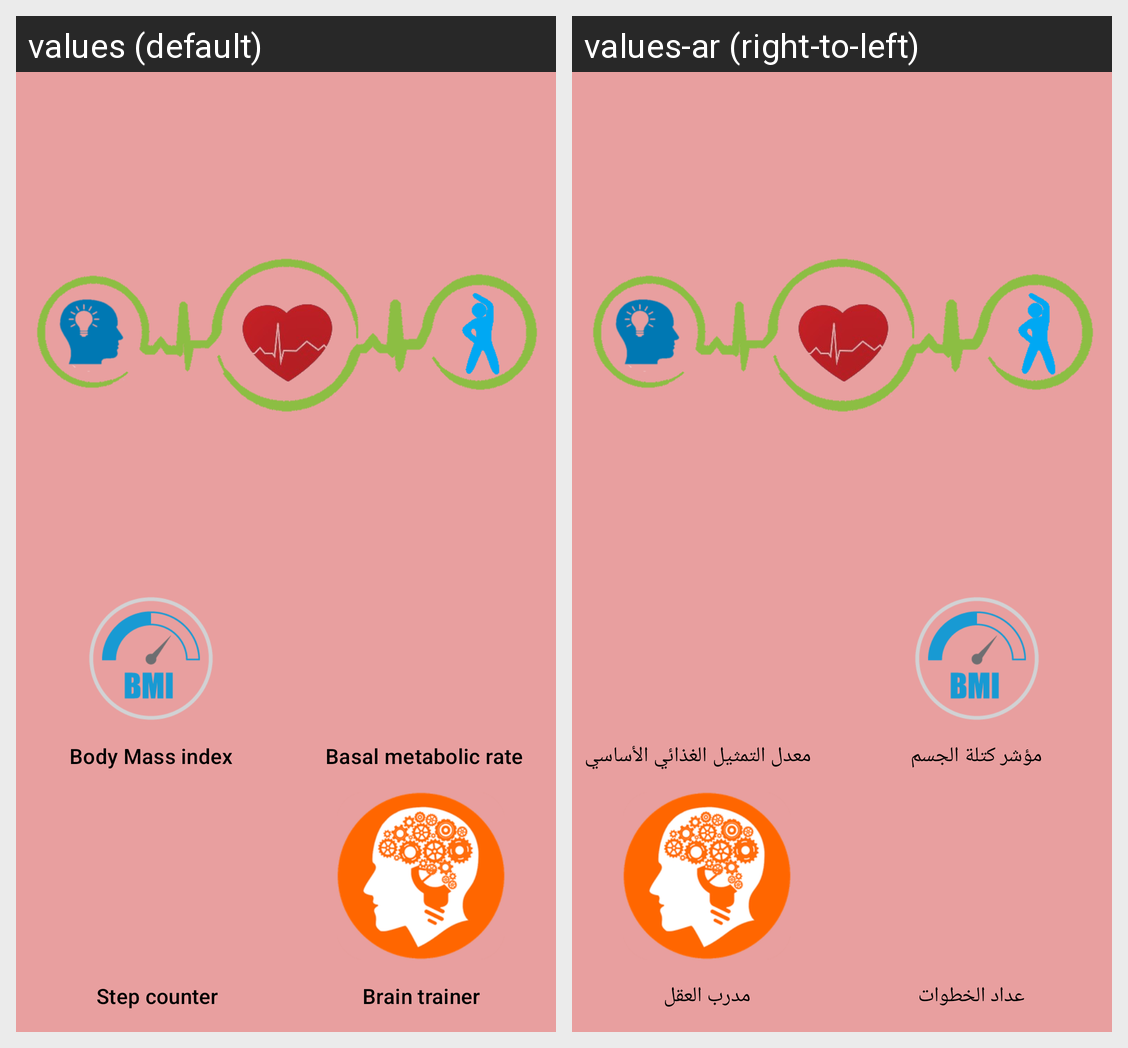

Strings drawn on this Android screen and how each of the app's shown locales translates them:
Android screen res/layout/activity_home.xml rendered under 2 locales, left to right: values (default), values-ar (right-to-left). Device: Nexus 5 (rendered at 1080×1920; each locale shown at half size, 540×960, under a caption strip naming it); theme Theme.HealthBodyAndMind.
Strings drawn on this screen, with the default value and each locale's value (text and hints the layout hard-codes, and strings that could not be matched under every locale, appear in the picture but are not listed):

bmi
  values: Body Mass index
  values-ar: مؤشر كتلة الجسم

step
  values: Step counter
  values-ar: عداد الخطوات

bmr
  values: Basal metabolic rate
  values-ar: معدل التمثيل الغذائي الأساسي

brain
  values: Brain trainer
  values-ar: مدرب العقل
